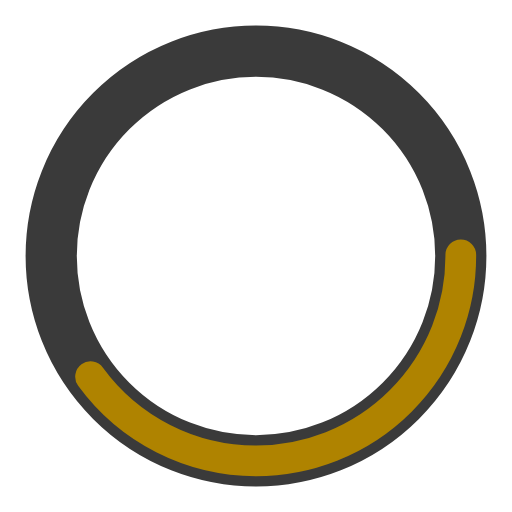
t = 0.00 s
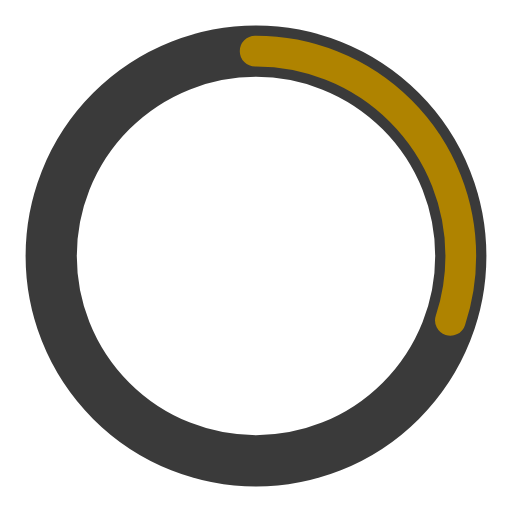
t = 0.25 s
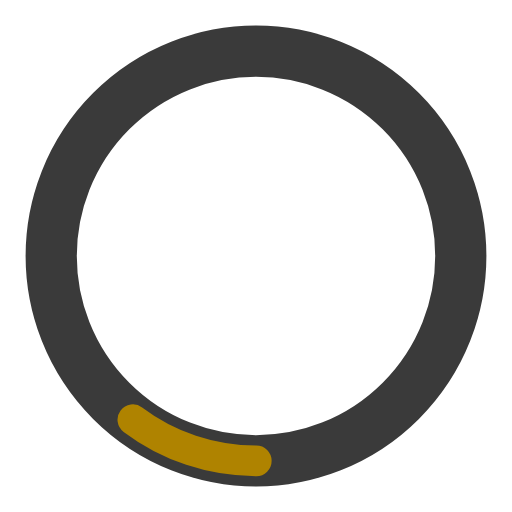
t = 0.75 s
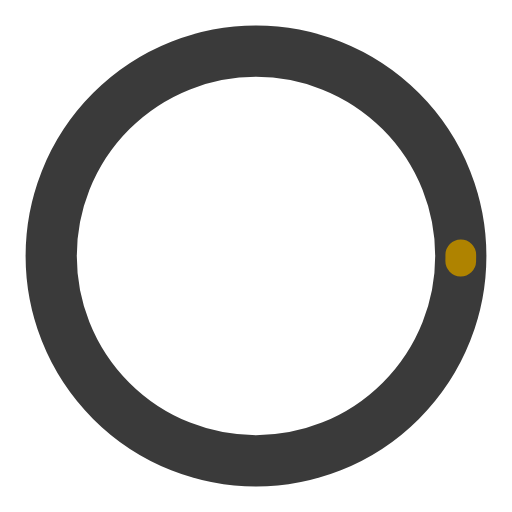
t = 1.00 s
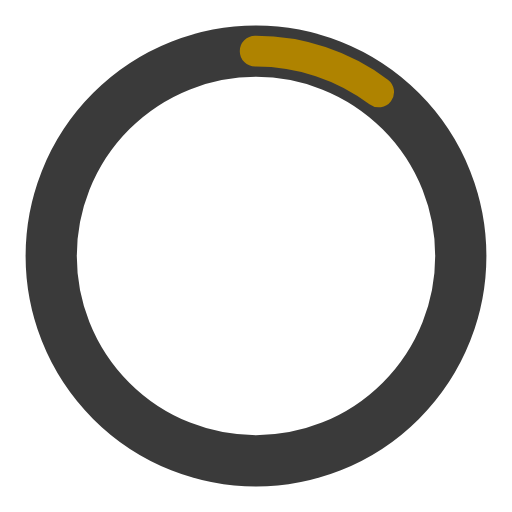
t = 1.25 s
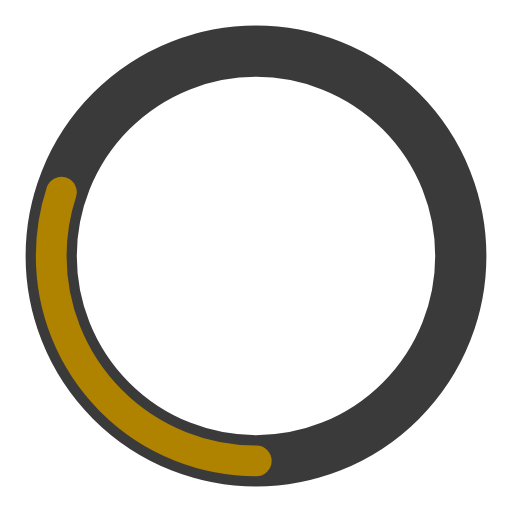
t = 1.75 s

The animated SVG that drew these frames (rendered in a browser with its animation timeline set to each time). Animation: 2 SMIL elements (animate=2); one cycle of 2.00 s, repeats indefinitely.

<?xml version="1.0" encoding="utf-8"?><svg width='68px' height='68px' xmlns="http://www.w3.org/2000/svg" viewBox="0 0 100 100" preserveAspectRatio="xMidYMid" class="uil-ring-alt"><rect x="0" y="0" width="100" height="100" fill="none" class="bk"></rect><circle cx="50" cy="50" r="40" stroke="#3a3a3a" fill="none" stroke-width="10" stroke-linecap="round"></circle><circle cx="50" cy="50" r="40" stroke="#af8300" fill="none" stroke-width="6" stroke-linecap="round"><animate attributeName="stroke-dashoffset" dur="2s" repeatCount="indefinite" from="0" to="502"></animate><animate attributeName="stroke-dasharray" dur="2s" repeatCount="indefinite" values="100.4 150.6;1 250;100.4 150.6"></animate></circle></svg>
